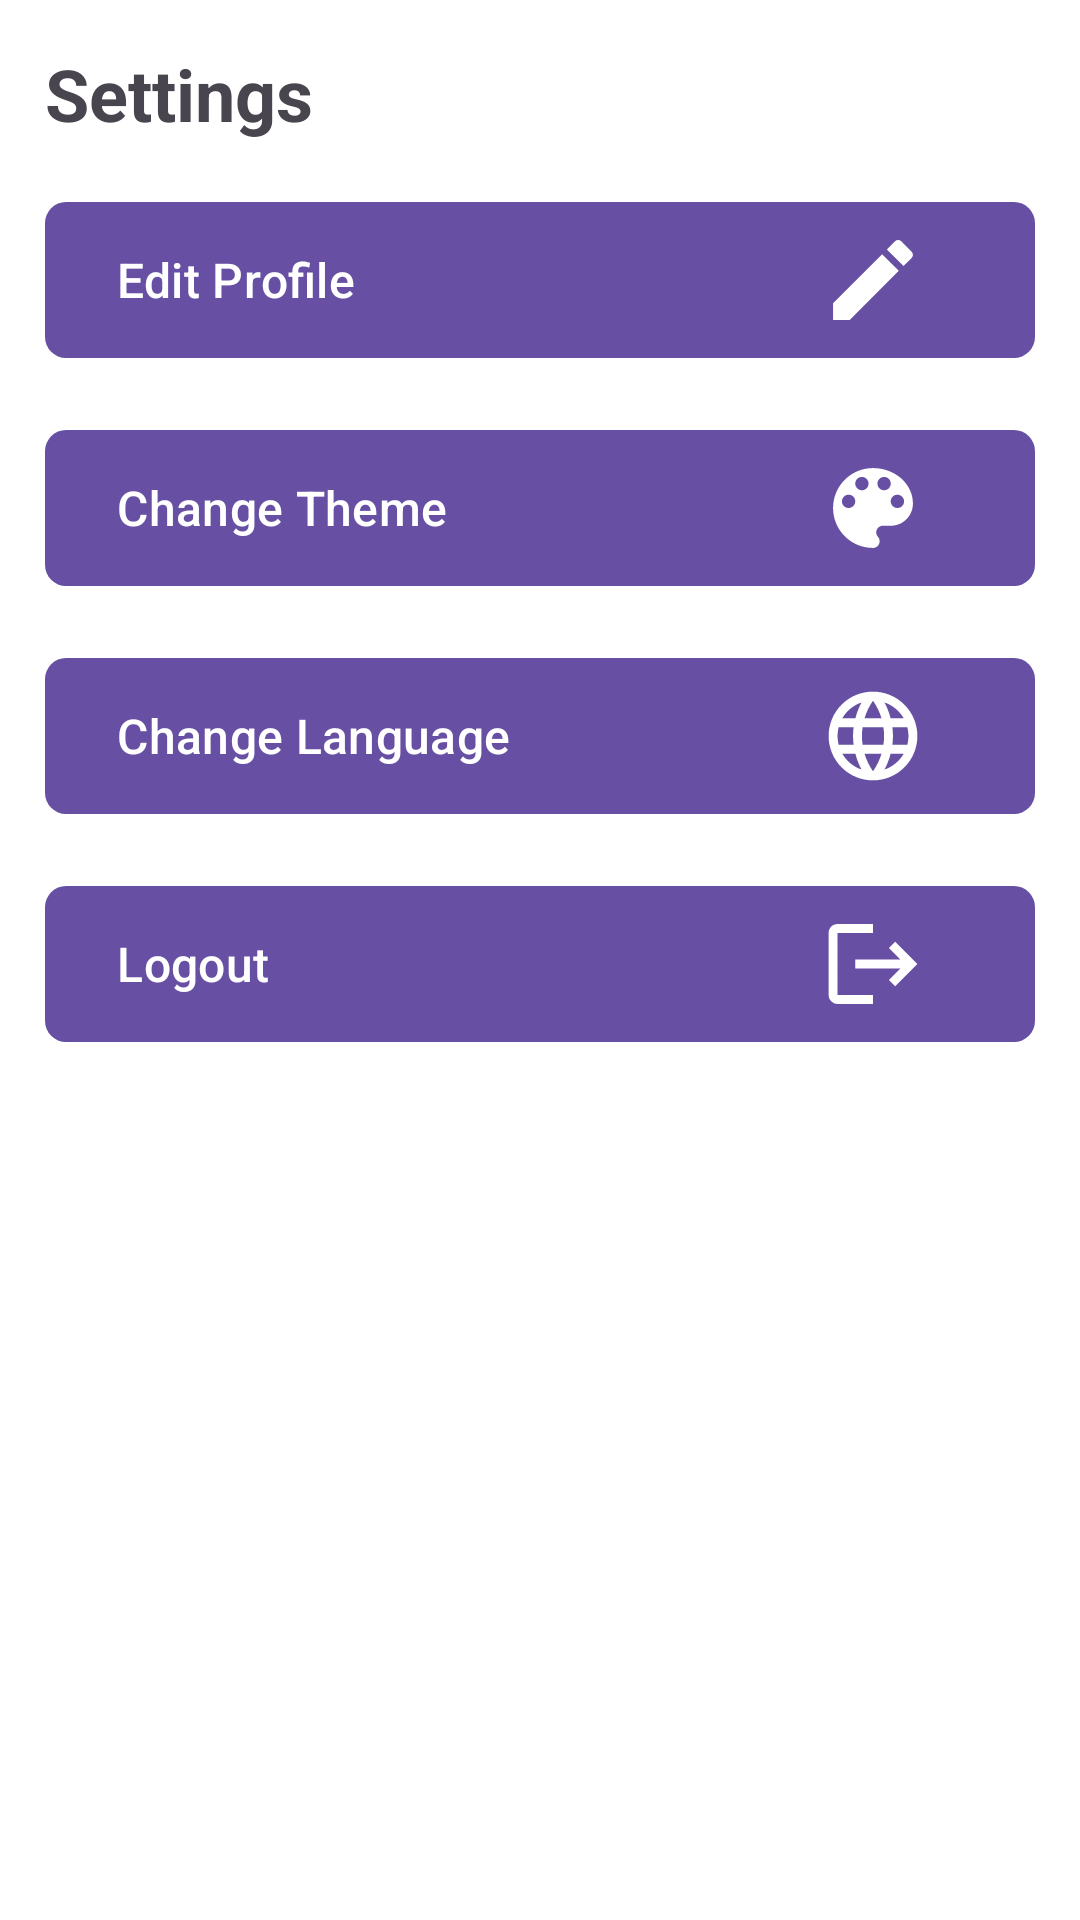

Produce the Android XML layout that renders to this screen, including the resource entries it uses.
<!-- AndroidManifest.xml: application theme Theme.Material3.DayNight -->
<!-- res/layout/activity_settings.xml -->
<?xml version="1.0" encoding="utf-8"?>
<layout xmlns:android="http://schemas.android.com/apk/res/android">
    <LinearLayout
        xmlns:app="http://schemas.android.com/apk/res-auto"
        android:layout_width="match_parent"
        android:layout_height="match_parent"
        android:orientation="vertical"
        android:padding="15dp"
        android:background="@android:color/white">

        <TextView
            android:id="@+id/titleTextView"
            android:layout_width="wrap_content"
            android:layout_height="wrap_content"
            android:text="@string/settings"
            android:textSize="24sp"
            android:textStyle="bold"
            android:layout_marginBottom="16dp" />

        <com.google.android.material.button.MaterialButton
            android:id="@+id/editProfileButton"
            android:layout_width="match_parent"
            android:layout_height="60dp"
            android:text="@string/edit_profile"
            android:textSize="16sp"
            app:cornerRadius="7dp"
            android:textAlignment="viewStart"
            app:iconGravity="end"
            app:iconSize="60dp"
            app:icon="@drawable/ic_edit_foreground"
            app:iconTint="@color/white"
            android:layout_marginBottom="16dp"/>

        <com.google.android.material.button.MaterialButton
            android:id="@+id/changeThemeButton"
            android:layout_width="match_parent"
            android:layout_height="60dp"
            android:text="@string/change_theme"
            android:textSize="16sp"
            app:cornerRadius="7dp"
            android:textAlignment="viewStart"
            app:iconGravity="end"
            app:icon="@drawable/ic_theme_foreground"
            app:iconSize="60dp"
            app:iconTint="@color/white"
            android:layout_marginBottom="16dp"/>

        <com.google.android.material.button.MaterialButton
            android:id="@+id/changeLanguageButton"
            android:layout_width="match_parent"
            android:layout_height="60dp"
            android:text="@string/change_language"
            android:textSize="16sp"
            app:cornerRadius="7dp"
            android:textAlignment="viewStart"
            app:iconGravity="end"
            app:icon="@drawable/ic_language_foreground"
            app:iconSize="60dp"
            app:iconTint="@color/white"
            android:layout_marginBottom="16dp"/>

        <com.google.android.material.button.MaterialButton
            android:id="@+id/logoutButton"
            android:layout_width="match_parent"
            android:layout_height="60dp"
            android:text="@string/logout"
            android:textSize="16sp"
            app:cornerRadius="7dp"
            android:textAlignment="viewStart"
            app:iconGravity="end"
            app:icon="@drawable/ic_logout_foreground"
            app:iconSize="60dp"
            app:iconTint="@color/white"/>

    </LinearLayout>
</layout>
<!-- resources referenced by this layout -->
<resources>
  <!-- drawable ic_edit_foreground (drawable) -->
  <vector xmlns:android="http://schemas.android.com/apk/res/android"
      android:width="108dp"
      android:height="108dp"
      android:viewportWidth="24"
      android:viewportHeight="24"
      android:tint="#000000">
    <group android:scaleX="0.5916"
        android:scaleY="0.5916"
        android:translateX="4.9008"
        android:translateY="4.9008">
      <path
          android:fillColor="@android:color/white"
          android:pathData="M3,17.25V21h3.75L17.81,9.94l-3.75,-3.75L3,17.25zM20.71,7.04c0.39,-0.39 0.39,-1.02 0,-1.41l-2.34,-2.34c-0.39,-0.39 -1.02,-0.39 -1.41,0l-1.83,1.83 3.75,3.75 1.83,-1.83z"/>
    </group>
  </vector>
  <!-- drawable ic_logout_foreground (drawable) -->
  <vector xmlns:android="http://schemas.android.com/apk/res/android"
      android:width="108dp"
      android:height="108dp"
      android:viewportWidth="24"
      android:viewportHeight="24"
      android:tint="#000000"
      android:autoMirrored="true">
    <group android:scaleX="0.5916"
        android:scaleY="0.5916"
        android:translateX="4.9008"
        android:translateY="4.9008">
      <path
          android:fillColor="@android:color/white"
          android:pathData="M17,7l-1.41,1.41L18.17,11H8v2h10.17l-2.58,2.58L17,17l5,-5zM4,5h8V3H4c-1.1,0 -2,0.9 -2,2v14c0,1.1 0.9,2 2,2h8v-2H4V5z"/>
    </group>
  </vector>
  <!-- drawable ic_theme_foreground (drawable) -->
  <vector xmlns:android="http://schemas.android.com/apk/res/android"
      android:width="108dp"
      android:height="108dp"
      android:viewportWidth="24"
      android:viewportHeight="24"
      android:tint="#000000">
    <group android:scaleX="0.5916"
        android:scaleY="0.5916"
        android:translateX="4.9008"
        android:translateY="4.9008">
      <path
          android:fillColor="@android:color/white"
          android:pathData="M12,3c-4.97,0 -9,4.03 -9,9s4.03,9 9,9c0.83,0 1.5,-0.67 1.5,-1.5 0,-0.39 -0.15,-0.74 -0.39,-1.01 -0.23,-0.26 -0.38,-0.61 -0.38,-0.99 0,-0.83 0.67,-1.5 1.5,-1.5L16,16c2.76,0 5,-2.24 5,-5 0,-4.42 -4.03,-8 -9,-8zM6.5,12c-0.83,0 -1.5,-0.67 -1.5,-1.5S5.67,9 6.5,9 8,9.67 8,10.5 7.33,12 6.5,12zM9.5,8C8.67,8 8,7.33 8,6.5S8.67,5 9.5,5s1.5,0.67 1.5,1.5S10.33,8 9.5,8zM14.5,8c-0.83,0 -1.5,-0.67 -1.5,-1.5S13.67,5 14.5,5s1.5,0.67 1.5,1.5S15.33,8 14.5,8zM17.5,12c-0.83,0 -1.5,-0.67 -1.5,-1.5S16.67,9 17.5,9s1.5,0.67 1.5,1.5 -0.67,1.5 -1.5,1.5z"/>
    </group>
  </vector>
  <string name="change_language">Change Language</string>
  <string name="change_theme">Change Theme</string>
  <string name="edit_profile">Edit Profile</string>
  <string name="logout">Logout</string>
  <string name="settings">Settings</string>
  <!-- not gathered from this repository: default colours our renderer supplied (Android Studio template values) -->
  <color name="white">#FFFFFFFF</color>
</resources>
